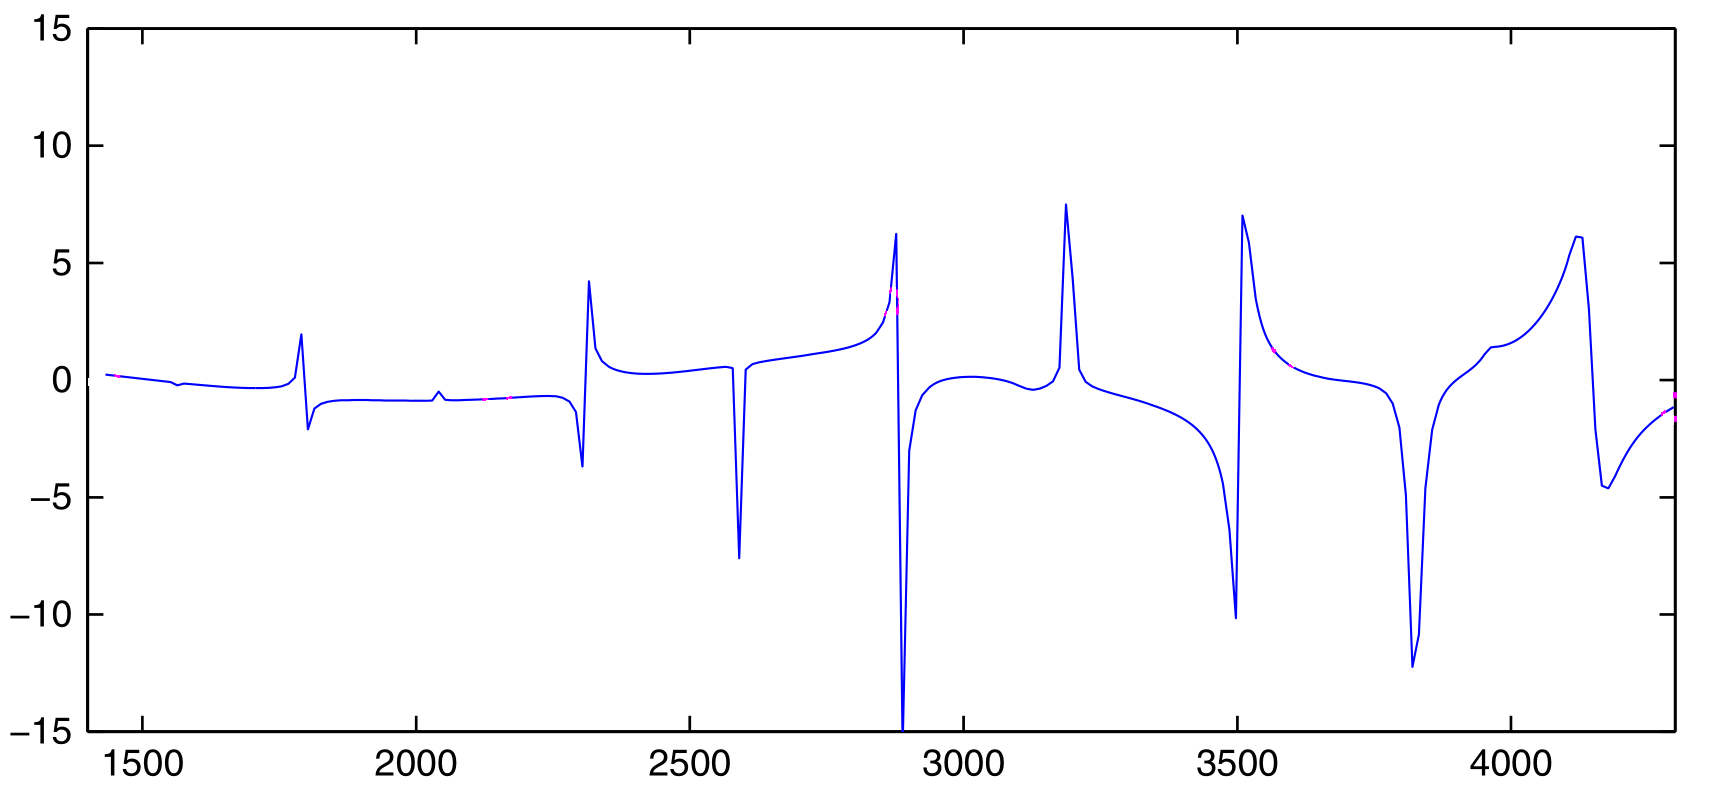

The table this chart was drawn from, first rows:
1432.394487827058, 0.21853166699929716
1444, 0.1951
1456, 0.1547
1468, 0.1313
1480, 0.1123
1492, 0.06755
1504, 0.04857
1516, 0.003851
1528, -0.01515
1540, -0.05566
1552, -0.08599
1564, -0.2084
1576, -0.1424
1588, -0.1658
1600, -0.1849
1611, -0.2086
1623, -0.253
1635, -0.2734
1647, -0.2955
1659, -0.2963
1671, -0.3149
1683, -0.3364
1695, -0.3364
1707, -0.3364
1719, -0.3364
1731, -0.3381
1743, -0.3162
1755, -0.2654
1767, -0.1455
1779, 0.1852
1789, 1.903
1802, -2.053
1814, -1.245
1826, -1.013
1838, -0.9317
1850, -0.8935
1862, -0.87
1874, -0.872
1886, -0.8487
1898, -0.8487
1910, -0.8487
1922, -0.8704
1934, -0.87
1946, -0.87
1958, -0.87
1970, -0.87
1981, -0.8701
1993, -0.8896
2005, -0.87
2017, -0.8929
2029, -0.8563
2041, -0.5125
2053, -0.8226
2065, -0.8723
2077, -0.8715
2089, -0.8487
2101, -0.8496
2113, -0.8273
2125, -0.8273
2137, -0.8059
2149, -0.7846
... 180 more rows
